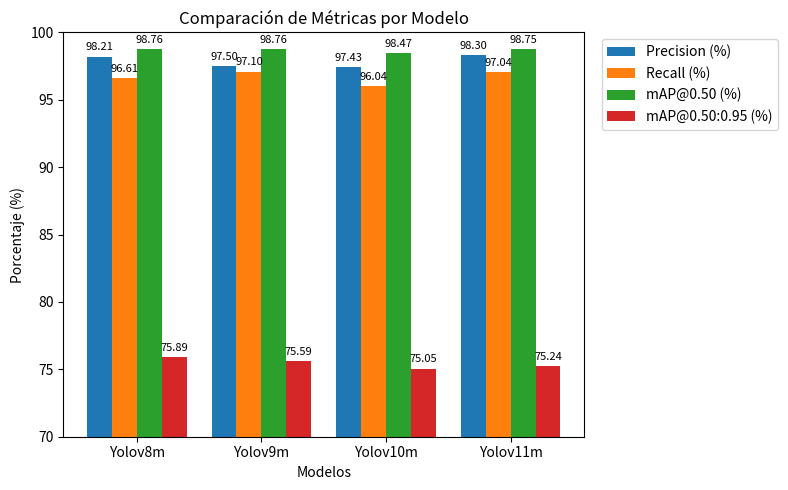

Reproduce this figure in Python.
import matplotlib.pyplot as plt
import numpy as np

def plot_manual_metrics():
    """
    Ejemplo de código para graficar manualmente los valores de
    Precision, Recall, mAP@0.50 y mAP@0.50:0.95 (en porcentaje)
    de varios modelos, con 'zoom' en Y y la leyenda afuera.
    """

    # 1. Definir manualmente los datos (en porcentajes)
    model_names = ["Yolov8m", "Yolov9m", "Yolov10m", "Yolov11m"]
    avg_precision = [98.21, 97.50, 97.43, 98.30]
    avg_recall = [96.61, 97.10, 96.04, 97.04]
    avg_map50 = [98.76, 98.76, 98.47, 98.75]
    avg_map50_95 = [75.89, 75.59, 75.05, 75.24]

    # 2. Configuración para la gráfica de barras
    x = np.arange(len(model_names))
    width = 0.2  # Ancho de cada barra

    # Crear la figura y los ejes
    fig, ax = plt.subplots(figsize=(8, 5))

    # 3. Generar las barras
    p1 = ax.bar(x - 1.5*width, avg_precision,  width, label='Precision (%)')
    p2 = ax.bar(x - 0.5*width, avg_recall,     width, label='Recall (%)')
    p3 = ax.bar(x + 0.5*width, avg_map50,      width, label='mAP@0.50 (%)')
    p4 = ax.bar(x + 1.5*width, avg_map50_95,   width, label='mAP@0.50:0.95 (%)')

    # 4. Configurar las etiquetas del eje X y título
    ax.set_xticks(x)
    ax.set_xticklabels(model_names)
    ax.set_xlabel('Modelos')
    ax.set_ylabel('Porcentaje (%)')
    ax.set_title('Comparación de Métricas por Modelo')

    # --- Aquí hacemos zoom para resaltar el rango de interés ---
    # Por ejemplo, si sabemos que todos los valores están arriba de 70,
    # podemos iniciar el eje Y en 70. Ajusta según tus valores reales.
    ax.set_ylim([70, 100])  

    # 5. Mover la leyenda fuera y acomodarla para que no tape las barras
    #    Ajusta bbox_to_anchor y loc para posicionarla.
    ax.legend(loc='upper left', bbox_to_anchor=(1.02, 1))

    # 6. Agregar los valores encima de las barras (opcional):
    for bars in [p1, p2, p3, p4]:
        for bar in bars:
            height = bar.get_height()
            ax.annotate(f'{height:.2f}',
                        xy=(bar.get_x() + bar.get_width() / 2, height),
                        xytext=(0, 3),  # desplazamiento en la dirección Y
                        textcoords="offset points",
                        ha='center', va='bottom', fontsize=8)

    plt.tight_layout()
    plt.show()

if __name__ == "__main__":
    plot_manual_metrics()
